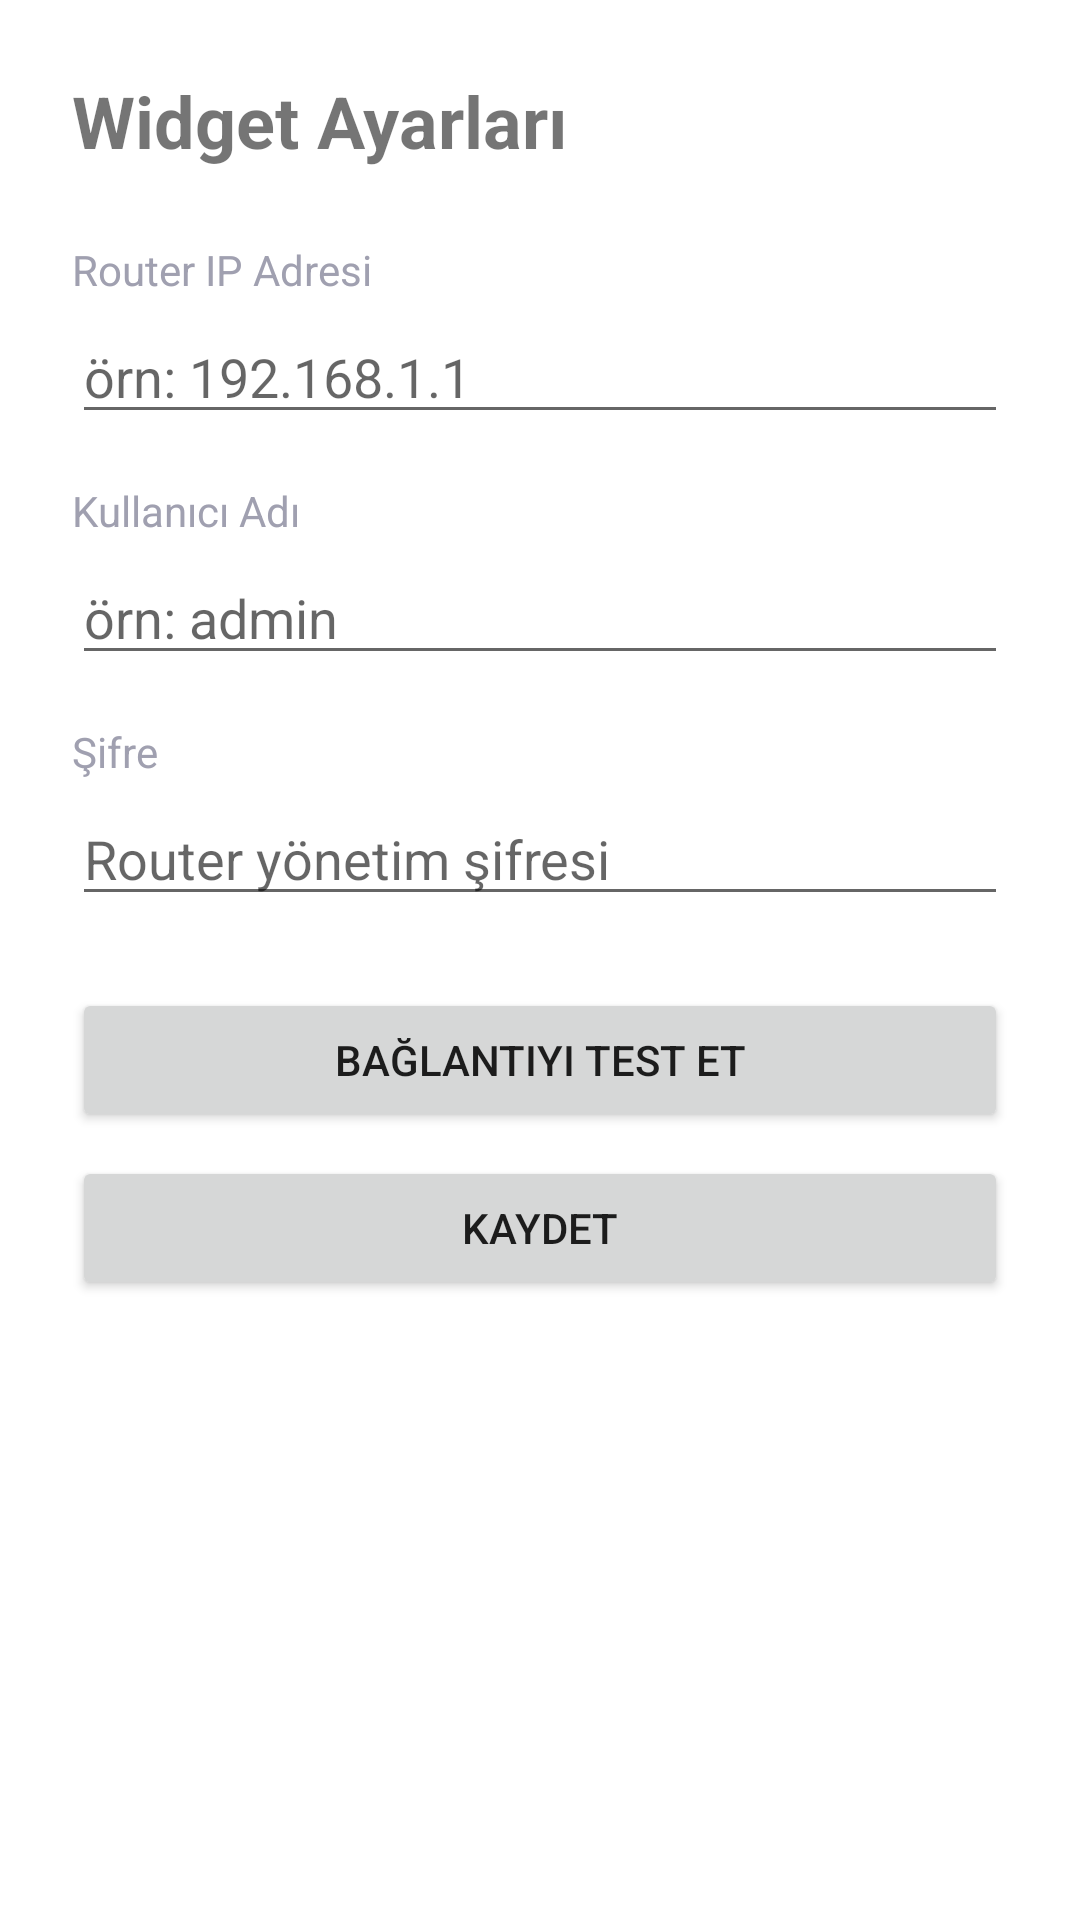

Android layout source for this screen:
<!-- AndroidManifest.xml: application theme Theme.ZTE286RWidget -->
<!-- res/layout/activity_settings.xml -->
<?xml version="1.0" encoding="utf-8"?>
<ScrollView xmlns:android="http://schemas.android.com/apk/res/android"
    android:layout_width="match_parent"
    android:layout_height="match_parent"
    android:fillViewport="true">

    <LinearLayout
        android:layout_width="match_parent"
        android:layout_height="wrap_content"
        android:orientation="vertical"
        android:padding="24dp">

        <TextView
            android:layout_width="match_parent"
            android:layout_height="wrap_content"
            android:text="@string/settings_title"
            android:textSize="24sp"
            android:textStyle="bold"
            android:layout_marginBottom="24dp" />

        <TextView
            android:layout_width="match_parent"
            android:layout_height="wrap_content"
            android:text="@string/settings_router_ip"
            android:textSize="14sp"
            android:textColor="@color/widget_text_secondary" />

        <EditText
            android:id="@+id/et_router_ip"
            android:layout_width="match_parent"
            android:layout_height="wrap_content"
            android:hint="@string/settings_router_ip_hint"
            android:inputType="text"
            android:importantForAutofill="no"
            android:layout_marginTop="4dp"
            android:layout_marginBottom="16dp" />

        <TextView
            android:layout_width="match_parent"
            android:layout_height="wrap_content"
            android:text="@string/settings_username"
            android:textSize="14sp"
            android:textColor="@color/widget_text_secondary" />

        <EditText
            android:id="@+id/et_username"
            android:layout_width="match_parent"
            android:layout_height="wrap_content"
            android:hint="@string/settings_username_hint"
            android:inputType="text"
            android:importantForAutofill="no"
            android:layout_marginTop="4dp"
            android:layout_marginBottom="16dp" />

        <TextView
            android:layout_width="match_parent"
            android:layout_height="wrap_content"
            android:text="@string/settings_password"
            android:textSize="14sp"
            android:textColor="@color/widget_text_secondary" />

        <EditText
            android:id="@+id/et_password"
            android:layout_width="match_parent"
            android:layout_height="wrap_content"
            android:hint="@string/settings_password_hint"
            android:inputType="textPassword"
            android:importantForAutofill="no"
            android:layout_marginTop="4dp"
            android:layout_marginBottom="24dp" />

        <Button
            android:id="@+id/btn_test"
            android:layout_width="match_parent"
            android:layout_height="wrap_content"
            android:text="@string/settings_test"
            android:layout_marginBottom="8dp" />

        <Button
            android:id="@+id/btn_save"
            android:layout_width="match_parent"
            android:layout_height="wrap_content"
            android:text="@string/settings_save"
            android:layout_marginBottom="16dp" />

        <ProgressBar
            android:id="@+id/progress_bar"
            android:layout_width="wrap_content"
            android:layout_height="wrap_content"
            android:layout_gravity="center_horizontal"
            android:visibility="gone"
            android:layout_marginBottom="8dp" />

        <TextView
            android:id="@+id/tv_status"
            android:layout_width="match_parent"
            android:layout_height="wrap_content"
            android:textSize="14sp"
            android:gravity="center"
            android:visibility="gone" />

    </LinearLayout>
</ScrollView>
<!-- resources referenced by this layout -->
<resources>
  <color name="widget_text_secondary">#A0A0B0</color>
  <string name="settings_password">Şifre</string>
  <string name="settings_password_hint">Router yönetim şifresi</string>
  <string name="settings_router_ip">Router IP Adresi</string>
  <string name="settings_router_ip_hint">örn: 192.168.1.1</string>
  <string name="settings_save">Kaydet</string>
  <string name="settings_test">Bağlantıyı Test Et</string>
  <string name="settings_title">Widget Ayarları</string>
  <string name="settings_username">Kullanıcı Adı</string>
  <string name="settings_username_hint">örn: admin</string>
  <style name="Theme.ZTE286RWidget" parent="Theme.MaterialComponents.DayNight.DarkActionBar">
          <item name="colorPrimary">@color/purple_500</item>
          <item name="colorPrimaryVariant">@color/purple_700</item>
          <item name="colorOnPrimary">@color/white</item>
          <item name="colorSecondary">@color/teal_200</item>
          <item name="colorOnSecondary">@color/black</item>
          <item name="android:statusBarColor">?attr/colorPrimaryVariant</item>
      </style>
  <color name="purple_500">#FF6200EE</color>
  <color name="purple_700">#FF3700B3</color>
  <color name="white">#FFFFFFFF</color>
  <color name="teal_200">#FF03DAC5</color>
  <color name="black">#FF000000</color>
</resources>
